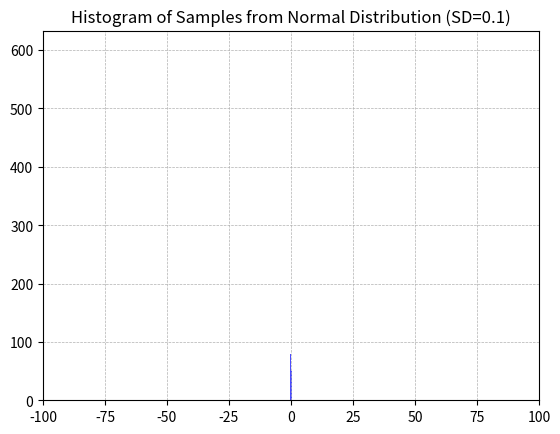
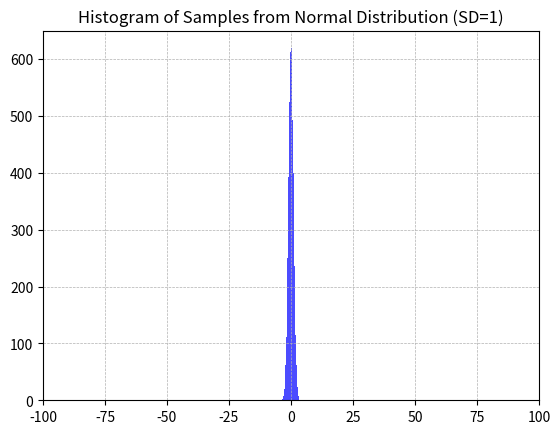
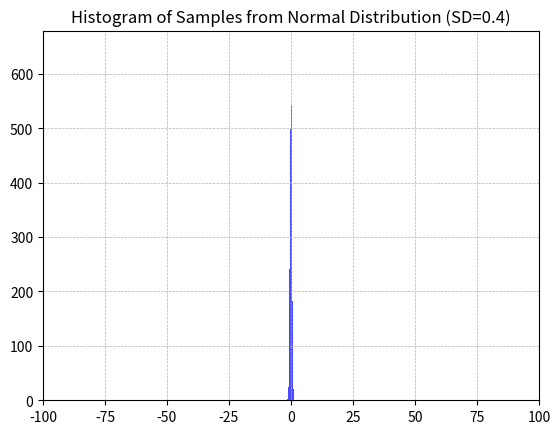
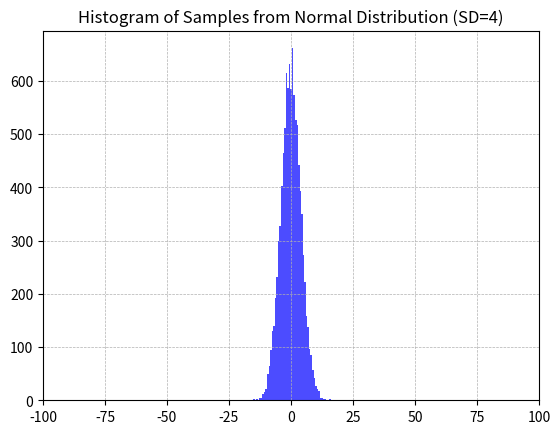
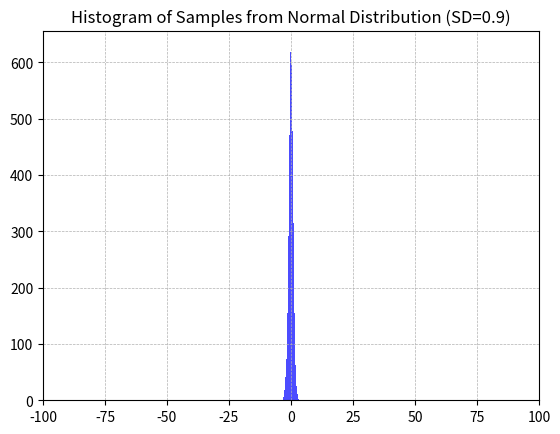
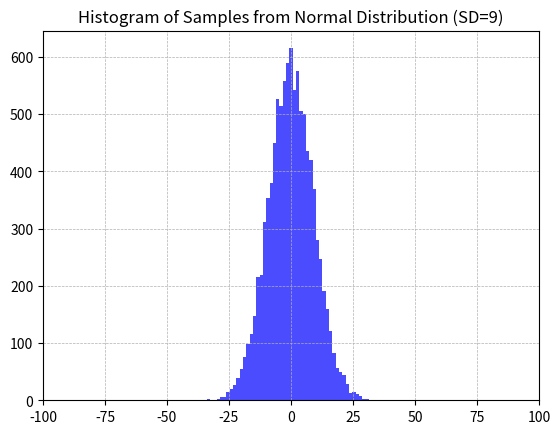
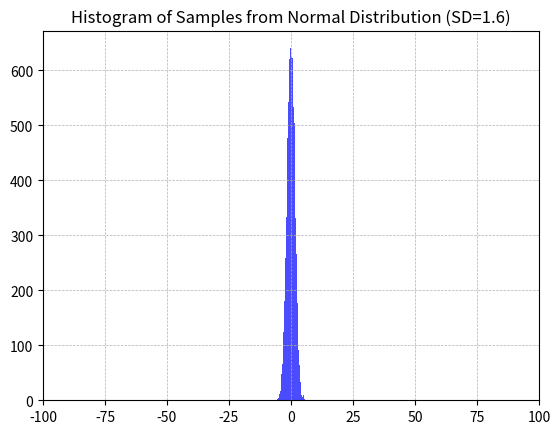
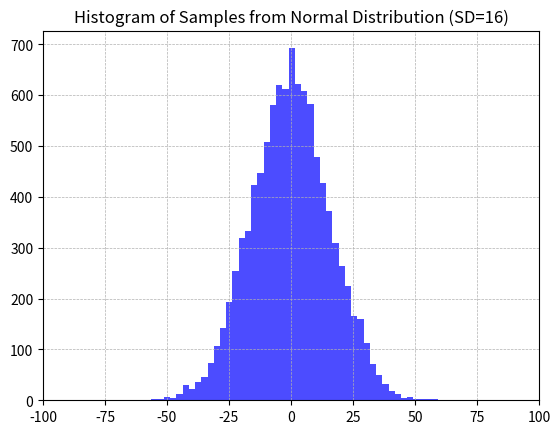
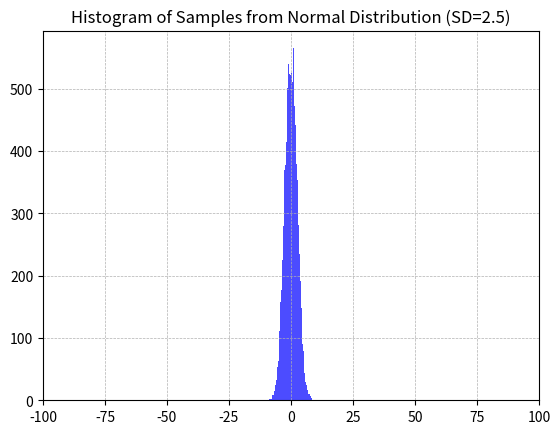
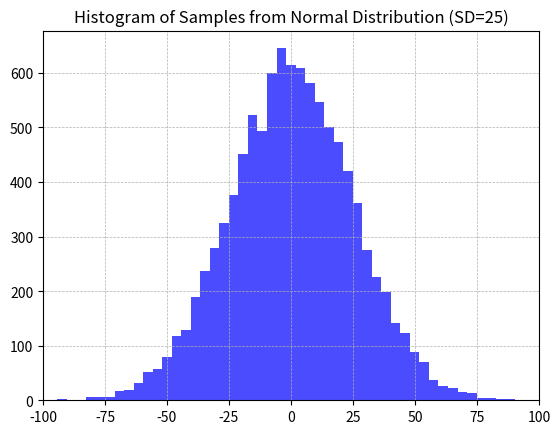
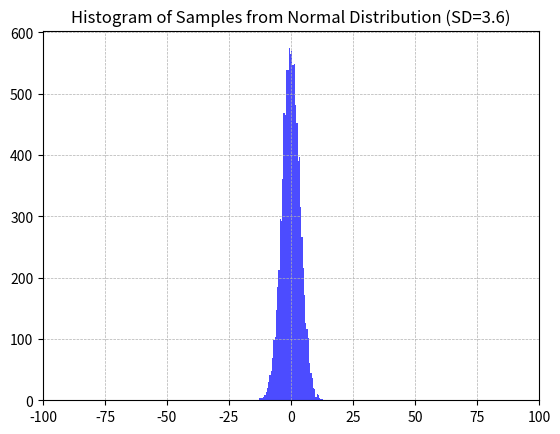
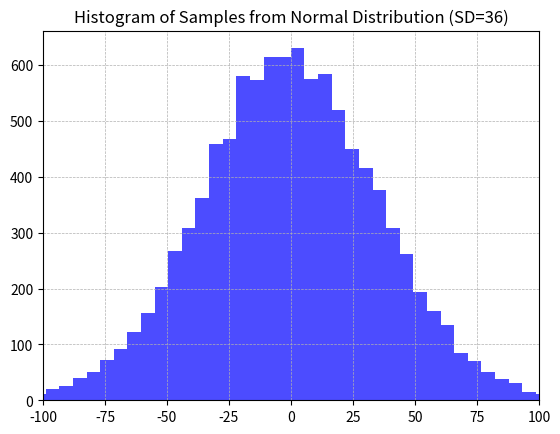
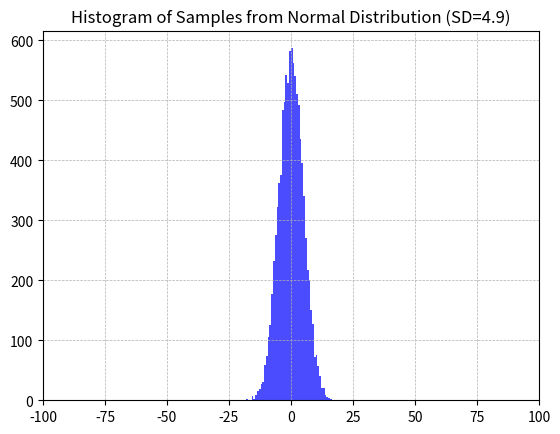
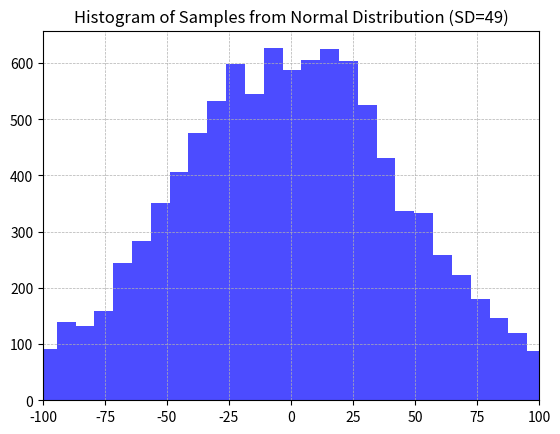
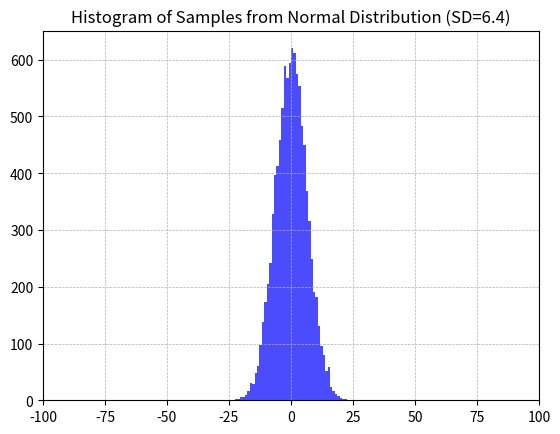
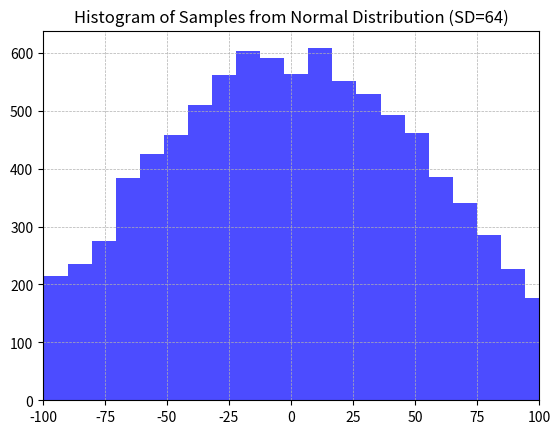

Generate these figures, in order, with matplotlib:
import sys
import math
import bisect
from heapq import heapify, heappop, heappush
from collections import deque, defaultdict, Counter
from functools import lru_cache
from itertools import accumulate, combinations, permutations

sys.setrecursionlimit(1000000)
MOD = 10 ** 9 + 7
MOD99 = 998244353

input = lambda: sys.stdin.readline().strip()
NI = lambda: int(input())
NMI = lambda: map(int, input().split())
NLI = lambda: list(NMI())
SI = lambda: input()
SMI = lambda: input().split()
SLI = lambda: list(SMI())
EI = lambda m: [NLI() for _ in range(m)]


import matplotlib.pyplot as plt

def main():
    import numpy as np
    import matplotlib.pyplot as plt
    from pathlib import Path

    def plot_histogram(S, dstpath=None):
        # 10000回サンプリング
        samples = np.random.normal(0, S, 10000)

        # ヒストグラムの描画
        plt.hist(samples, bins=50, density=False, alpha=0.7, color='blue')

        # グリッドとタイトルの追加
        plt.grid(True, which='both', linestyle='--', linewidth=0.5)
        plt.xlim([-100, 100])
        plt.title(f'Histogram of Samples from Normal Distribution (SD={S})')

        # 表示
        # plt.show()

        if dstpath:
            plt.savefig(dstpath, bbox_inches="tight")

        plt.close()



    dst_dir = Path("./gauss_vis/")
    dst_dir.mkdir(exist_ok=True, parents=True)

    for s in range(1, 31):
        S = s**2
        plot_histogram(S / math.sqrt(100), dstpath=dst_dir/f"s=within100_sq100_{s}^2_hist.png")
        plot_histogram(S, dstpath=dst_dir/f"s=within100_{s}^2_hist.png")


if __name__ == "__main__":
    main()
